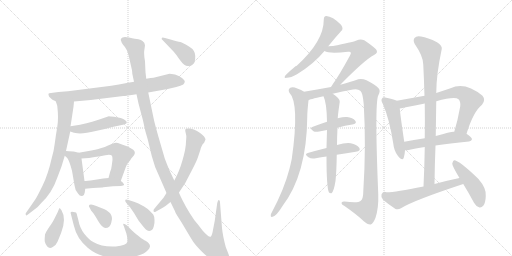
t = 0.00 s
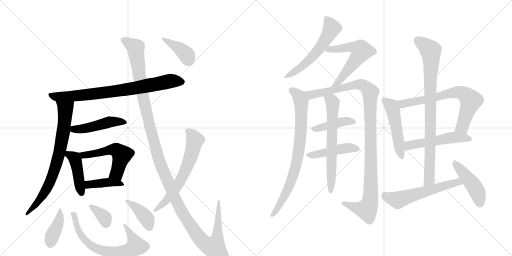
t = 3.87 s
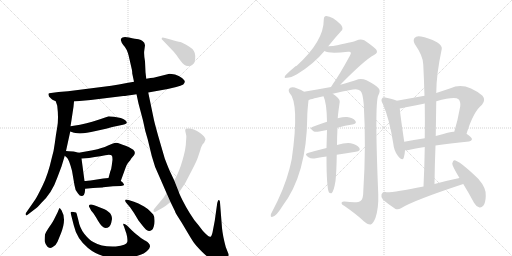
t = 7.75 s
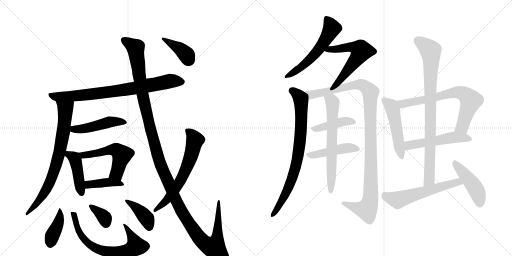
t = 11.62 s
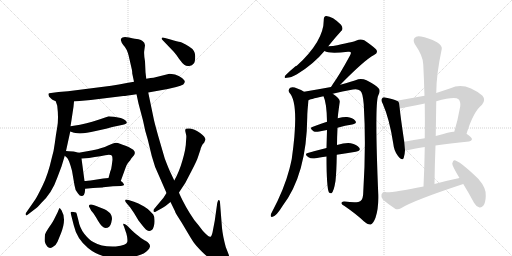
t = 15.49 s
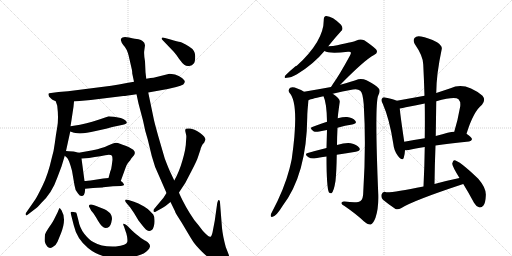
t = 19.37 s

The animated SVG that drew these frames (rendered in a browser with its animation timeline set to each time). Animation: 26 CSS @keyframes rules; one cycle of 19.37 s.

<svg version="1.1" viewBox="0 0 2048 1024" xmlns="http://www.w3.org/2000/svg">
  <g stroke="lightgray" stroke-dasharray="1,1" stroke-width="1" transform="scale(4, 4)">
    <line x1="0" y1="0" x2="256" y2="256"></line>
    <line x1="256" y1="0" x2="0" y2="256"></line>
    <line x1="128" y1="0" x2="128" y2="256"></line>
    <line x1="0" y1="128" x2="256" y2="128"></line>
    <line x1="256" y1="0" x2="512" y2="256"></line>
    <line x1="512" y1="0" x2="256" y2="256"></line>
    <line x1="384" y1="0" x2="384" y2="256"></line>
    <line x1="256" y1="128" x2="512" y2="128"></line>
  </g>
<g transform="scale(1, -1) translate(0, -850)">
   <style type="text/css">
    @keyframes keyframes0 {
      from {
       stroke: black;
       stroke-dashoffset: 788;
       stroke-width: 128;
       }
       72% {
       animation-timing-function: step-end;
       stroke: black;
       stroke-dashoffset: 0;
       stroke-width: 128;
       }
       to {
       stroke: black;
       stroke-width: 1024;
       }
       }
       #make-me-a-hanzi-animation-0 {
         animation: keyframes0 0.891276s both;
         animation-delay: 0.000000s;
         animation-timing-function: linear;
       }
    @keyframes keyframes1 {
      from {
       stroke: black;
       stroke-dashoffset: 756;
       stroke-width: 128;
       }
       71% {
       animation-timing-function: step-end;
       stroke: black;
       stroke-dashoffset: 0;
       stroke-width: 128;
       }
       to {
       stroke: black;
       stroke-width: 1024;
       }
       }
       #make-me-a-hanzi-animation-1 {
         animation: keyframes1 0.865234s both;
         animation-delay: 0.891276s;
         animation-timing-function: linear;
       }
    @keyframes keyframes2 {
      from {
       stroke: black;
       stroke-dashoffset: 470;
       stroke-width: 128;
       }
       60% {
       animation-timing-function: step-end;
       stroke: black;
       stroke-dashoffset: 0;
       stroke-width: 128;
       }
       to {
       stroke: black;
       stroke-width: 1024;
       }
       }
       #make-me-a-hanzi-animation-2 {
         animation: keyframes2 0.632487s both;
         animation-delay: 1.756510s;
         animation-timing-function: linear;
       }
    @keyframes keyframes3 {
      from {
       stroke: black;
       stroke-dashoffset: 433;
       stroke-width: 128;
       }
       58% {
       animation-timing-function: step-end;
       stroke: black;
       stroke-dashoffset: 0;
       stroke-width: 128;
       }
       to {
       stroke: black;
       stroke-width: 1024;
       }
       }
       #make-me-a-hanzi-animation-3 {
         animation: keyframes3 0.602376s both;
         animation-delay: 2.388997s;
         animation-timing-function: linear;
       }
    @keyframes keyframes4 {
      from {
       stroke: black;
       stroke-dashoffset: 537;
       stroke-width: 128;
       }
       64% {
       animation-timing-function: step-end;
       stroke: black;
       stroke-dashoffset: 0;
       stroke-width: 128;
       }
       to {
       stroke: black;
       stroke-width: 1024;
       }
       }
       #make-me-a-hanzi-animation-4 {
         animation: keyframes4 0.687012s both;
         animation-delay: 2.991374s;
         animation-timing-function: linear;
       }
    @keyframes keyframes5 {
      from {
       stroke: black;
       stroke-dashoffset: 406;
       stroke-width: 128;
       }
       57% {
       animation-timing-function: step-end;
       stroke: black;
       stroke-dashoffset: 0;
       stroke-width: 128;
       }
       to {
       stroke: black;
       stroke-width: 1024;
       }
       }
       #make-me-a-hanzi-animation-5 {
         animation: keyframes5 0.580404s both;
         animation-delay: 3.678385s;
         animation-timing-function: linear;
       }
    @keyframes keyframes6 {
      from {
       stroke: black;
       stroke-dashoffset: 402;
       stroke-width: 128;
       }
       57% {
       animation-timing-function: step-end;
       stroke: black;
       stroke-dashoffset: 0;
       stroke-width: 128;
       }
       to {
       stroke: black;
       stroke-width: 1024;
       }
       }
       #make-me-a-hanzi-animation-6 {
         animation: keyframes6 0.577148s both;
         animation-delay: 4.258789s;
         animation-timing-function: linear;
       }
    @keyframes keyframes7 {
      from {
       stroke: black;
       stroke-dashoffset: 689;
       stroke-width: 128;
       }
       69% {
       animation-timing-function: step-end;
       stroke: black;
       stroke-dashoffset: 0;
       stroke-width: 128;
       }
       to {
       stroke: black;
       stroke-width: 1024;
       }
       }
       #make-me-a-hanzi-animation-7 {
         animation: keyframes7 0.810710s both;
         animation-delay: 4.835938s;
         animation-timing-function: linear;
       }
    @keyframes keyframes8 {
      from {
       stroke: black;
       stroke-dashoffset: 352;
       stroke-width: 128;
       }
       53% {
       animation-timing-function: step-end;
       stroke: black;
       stroke-dashoffset: 0;
       stroke-width: 128;
       }
       to {
       stroke: black;
       stroke-width: 1024;
       }
       }
       #make-me-a-hanzi-animation-8 {
         animation: keyframes8 0.536458s both;
         animation-delay: 5.646647s;
         animation-timing-function: linear;
       }
    @keyframes keyframes9 {
      from {
       stroke: black;
       stroke-dashoffset: 396;
       stroke-width: 128;
       }
       56% {
       animation-timing-function: step-end;
       stroke: black;
       stroke-dashoffset: 0;
       stroke-width: 128;
       }
       to {
       stroke: black;
       stroke-width: 1024;
       }
       }
       #make-me-a-hanzi-animation-9 {
         animation: keyframes9 0.572266s both;
         animation-delay: 6.183105s;
         animation-timing-function: linear;
       }
    @keyframes keyframes10 {
      from {
       stroke: black;
       stroke-dashoffset: 1384;
       stroke-width: 128;
       }
       82% {
       animation-timing-function: step-end;
       stroke: black;
       stroke-dashoffset: 0;
       stroke-width: 128;
       }
       to {
       stroke: black;
       stroke-width: 1024;
       }
       }
       #make-me-a-hanzi-animation-10 {
         animation: keyframes10 1.376302s both;
         animation-delay: 6.755371s;
         animation-timing-function: linear;
       }
    @keyframes keyframes11 {
      from {
       stroke: black;
       stroke-dashoffset: 638;
       stroke-width: 128;
       }
       67% {
       animation-timing-function: step-end;
       stroke: black;
       stroke-dashoffset: 0;
       stroke-width: 128;
       }
       to {
       stroke: black;
       stroke-width: 1024;
       }
       }
       #make-me-a-hanzi-animation-11 {
         animation: keyframes11 0.769206s both;
         animation-delay: 8.131673s;
         animation-timing-function: linear;
       }
    @keyframes keyframes12 {
      from {
       stroke: black;
       stroke-dashoffset: 392;
       stroke-width: 128;
       }
       56% {
       animation-timing-function: step-end;
       stroke: black;
       stroke-dashoffset: 0;
       stroke-width: 128;
       }
       to {
       stroke: black;
       stroke-width: 1024;
       }
       }
       #make-me-a-hanzi-animation-12 {
         animation: keyframes12 0.569010s both;
         animation-delay: 8.900879s;
         animation-timing-function: linear;
       }
    @keyframes keyframes13 {
      from {
       stroke: black;
       stroke-dashoffset: 560;
       stroke-width: 128;
       }
       65% {
       animation-timing-function: step-end;
       stroke: black;
       stroke-dashoffset: 0;
       stroke-width: 128;
       }
       to {
       stroke: black;
       stroke-width: 1024;
       }
       }
       #make-me-a-hanzi-animation-13 {
         animation: keyframes13 0.705729s both;
         animation-delay: 9.469889s;
         animation-timing-function: linear;
       }
    @keyframes keyframes14 {
      from {
       stroke: black;
       stroke-dashoffset: 584;
       stroke-width: 128;
       }
       66% {
       animation-timing-function: step-end;
       stroke: black;
       stroke-dashoffset: 0;
       stroke-width: 128;
       }
       to {
       stroke: black;
       stroke-width: 1024;
       }
       }
       #make-me-a-hanzi-animation-14 {
         animation: keyframes14 0.725260s both;
         animation-delay: 10.175618s;
         animation-timing-function: linear;
       }
    @keyframes keyframes15 {
      from {
       stroke: black;
       stroke-dashoffset: 791;
       stroke-width: 128;
       }
       72% {
       animation-timing-function: step-end;
       stroke: black;
       stroke-dashoffset: 0;
       stroke-width: 128;
       }
       to {
       stroke: black;
       stroke-width: 1024;
       }
       }
       #make-me-a-hanzi-animation-15 {
         animation: keyframes15 0.893717s both;
         animation-delay: 10.900879s;
         animation-timing-function: linear;
       }
    @keyframes keyframes16 {
      from {
       stroke: black;
       stroke-dashoffset: 1100;
       stroke-width: 128;
       }
       78% {
       animation-timing-function: step-end;
       stroke: black;
       stroke-dashoffset: 0;
       stroke-width: 128;
       }
       to {
       stroke: black;
       stroke-width: 1024;
       }
       }
       #make-me-a-hanzi-animation-16 {
         animation: keyframes16 1.145182s both;
         animation-delay: 11.794596s;
         animation-timing-function: linear;
       }
    @keyframes keyframes17 {
      from {
       stroke: black;
       stroke-dashoffset: 421;
       stroke-width: 128;
       }
       58% {
       animation-timing-function: step-end;
       stroke: black;
       stroke-dashoffset: 0;
       stroke-width: 128;
       }
       to {
       stroke: black;
       stroke-width: 1024;
       }
       }
       #make-me-a-hanzi-animation-17 {
         animation: keyframes17 0.592611s both;
         animation-delay: 12.939779s;
         animation-timing-function: linear;
       }
    @keyframes keyframes18 {
      from {
       stroke: black;
       stroke-dashoffset: 455;
       stroke-width: 128;
       }
       60% {
       animation-timing-function: step-end;
       stroke: black;
       stroke-dashoffset: 0;
       stroke-width: 128;
       }
       to {
       stroke: black;
       stroke-width: 1024;
       }
       }
       #make-me-a-hanzi-animation-18 {
         animation: keyframes18 0.620280s both;
         animation-delay: 13.532389s;
         animation-timing-function: linear;
       }
    @keyframes keyframes19 {
      from {
       stroke: black;
       stroke-dashoffset: 648;
       stroke-width: 128;
       }
       68% {
       animation-timing-function: step-end;
       stroke: black;
       stroke-dashoffset: 0;
       stroke-width: 128;
       }
       to {
       stroke: black;
       stroke-width: 1024;
       }
       }
       #make-me-a-hanzi-animation-19 {
         animation: keyframes19 0.777344s both;
         animation-delay: 14.152669s;
         animation-timing-function: linear;
       }
    @keyframes keyframes20 {
      from {
       stroke: black;
       stroke-dashoffset: 496;
       stroke-width: 128;
       }
       62% {
       animation-timing-function: step-end;
       stroke: black;
       stroke-dashoffset: 0;
       stroke-width: 128;
       }
       to {
       stroke: black;
       stroke-width: 1024;
       }
       }
       #make-me-a-hanzi-animation-20 {
         animation: keyframes20 0.653646s both;
         animation-delay: 14.930013s;
         animation-timing-function: linear;
       }
    @keyframes keyframes21 {
      from {
       stroke: black;
       stroke-dashoffset: 702;
       stroke-width: 128;
       }
       70% {
       animation-timing-function: step-end;
       stroke: black;
       stroke-dashoffset: 0;
       stroke-width: 128;
       }
       to {
       stroke: black;
       stroke-width: 1024;
       }
       }
       #make-me-a-hanzi-animation-21 {
         animation: keyframes21 0.821289s both;
         animation-delay: 15.583659s;
         animation-timing-function: linear;
       }
    @keyframes keyframes22 {
      from {
       stroke: black;
       stroke-dashoffset: 518;
       stroke-width: 128;
       }
       63% {
       animation-timing-function: step-end;
       stroke: black;
       stroke-dashoffset: 0;
       stroke-width: 128;
       }
       to {
       stroke: black;
       stroke-width: 1024;
       }
       }
       #make-me-a-hanzi-animation-22 {
         animation: keyframes22 0.671549s both;
         animation-delay: 16.404948s;
         animation-timing-function: linear;
       }
    @keyframes keyframes23 {
      from {
       stroke: black;
       stroke-dashoffset: 863;
       stroke-width: 128;
       }
       74% {
       animation-timing-function: step-end;
       stroke: black;
       stroke-dashoffset: 0;
       stroke-width: 128;
       }
       to {
       stroke: black;
       stroke-width: 1024;
       }
       }
       #make-me-a-hanzi-animation-23 {
         animation: keyframes23 0.952311s both;
         animation-delay: 17.076497s;
         animation-timing-function: linear;
       }
    @keyframes keyframes24 {
      from {
       stroke: black;
       stroke-dashoffset: 574;
       stroke-width: 128;
       }
       65% {
       animation-timing-function: step-end;
       stroke: black;
       stroke-dashoffset: 0;
       stroke-width: 128;
       }
       to {
       stroke: black;
       stroke-width: 1024;
       }
       }
       #make-me-a-hanzi-animation-24 {
         animation: keyframes24 0.717122s both;
         animation-delay: 18.028809s;
         animation-timing-function: linear;
       }
    @keyframes keyframes25 {
      from {
       stroke: black;
       stroke-dashoffset: 454;
       stroke-width: 128;
       }
       60% {
       animation-timing-function: step-end;
       stroke: black;
       stroke-dashoffset: 0;
       stroke-width: 128;
       }
       to {
       stroke: black;
       stroke-width: 1024;
       }
       }
       #make-me-a-hanzi-animation-25 {
         animation: keyframes25 0.619466s both;
         animation-delay: 18.745931s;
         animation-timing-function: linear;
       }
</style>
<path d="M 296 444 L 363 450 L 493 466 Q 503 466 546 473 L 593 480 L 671 494 L 705 502 Q 724 507 733 512 Q 739 518 739 523 Q 740 528 728 538 Q 716 548 700 552 Q 684 555 678 555 L 614 539 Q 605 539 585 535 L 536 523 L 507 518 Q 475 511 445 507 L 272 485 L 234 482 L 204 478 Q 195 478 194 475 Q 193 472 196 464 L 204 456 Q 209 451 212 450 L 223 445 L 296 444 Z" fill="lightgray"></path> 
<path d="M 294 423 L 296 444 C 299 474 214 473 223 445 L 229 427 Q 235 376 229 342 Q 223 308 219 276 Q 215 243 207 218 Q 192 151 170 107 Q 148 62 141 52 L 105 0 Q 101 -4 103 -9 Q 105 -15 113 -7 L 139 13 Q 149 19 165 38 Q 208 78 229 139 L 246 184 L 259 227 L 264 246 L 281 324 L 282 345 L 286 370 L 294 423 Z" fill="lightgray"></path> 
<path d="M 281 324 L 296 319 L 309 317 Q 334 314 383 326 Q 432 337 449 342 L 492 351 Q 517 356 501 369 Q 494 374 483 378 L 456 383 Q 440 385 435 385 L 403 374 Q 376 364 320 351 L 282 345 C 252 340 253 333 281 324 Z" fill="lightgray"></path> 
<path d="M 259 227 L 269 218 Q 277 209 288 167 L 298 109 Q 300 88 312 76 Q 320 64 329 66 Q 338 69 339 80 L 341 95 L 338 126 L 326 216 C 323 237 323 237 315 239 L 299 243 Q 290 245 264 246 C 237 247 237 247 259 227 Z" fill="lightgray"></path> 
<path d="M 483 126 L 499 170 Q 507 194 514 201 Q 521 208 525 216 L 536 229 Q 544 242 533 251 Q 517 262 505 266 Q 494 269 480 275 Q 467 281 458 278 Q 449 275 430 267 Q 411 258 371 249 L 315 239 C 285 234 296 214 326 216 L 356 218 L 379 222 Q 402 224 421 229 Q 441 234 448 227 Q 450 221 450 211 L 447 188 Q 446 176 441 164 L 434 138 C 426 109 473 98 483 126 Z" fill="lightgray"></path> 
<path d="M 341 95 L 372 98 Q 412 100 413 101 L 452 105 L 484 106 Q 495 108 496 110 Q 497 112 493 117 Q 490 122 483 126 C 461 141 461 141 434 138 L 413 136 L 375 130 Q 346 126 338 126 C 308 125 311 92 341 95 Z" fill="lightgray"></path> 
<path d="M 246 9 L 239 18 Q 237 18 231 2 L 216 -28 Q 212 -37 197 -58 Q 183 -79 180 -88 Q 178 -107 179 -116 Q 181 -126 189 -136 Q 198 -146 211 -138 Q 225 -130 230 -117 L 244 -83 Q 267 -26 246 9 Z" fill="lightgray"></path> 
<path d="M 299 1 Q 297 2 294 2 Q 280 5 283 -4 L 295 -51 Q 307 -105 352 -142 Q 397 -179 459 -182 Q 497 -184 519 -180 Q 575 -171 592 -150 Q 598 -144 600 -136 Q 601 -124 582 -113 Q 575 -111 554 -94 Q 534 -78 529 -73 L 508 -52 Q 498 -44 494 -45 Q 491 -47 496 -56 L 503 -77 Q 505 -79 508 -95 Q 511 -111 509 -118 Q 507 -131 463 -136 Q 408 -139 373 -118 Q 356 -109 337 -85 Q 319 -62 313 -29 L 308 -10 Q 308 -6 306 -4 Q 307 1 299 1 Z" fill="lightgray"></path> 
<path d="M 445 -41 L 448 -26 Q 448 -9 436 1 Q 424 11 418 13 L 395 22 Q 360 39 356 28 Q 355 24 357 22 L 365 7 L 371 0 Q 376 -5 392 -33 Q 409 -62 422 -62 Q 440 -62 445 -41 Z" fill="lightgray"></path> 
<path d="M 536 43 L 514 50 Q 502 54 501 50 Q 500 45 504 40 L 521 20 L 536 -2 L 554 -32 L 572 -55 Q 585 -71 592 -73 Q 600 -75 607 -70 Q 612 -68 615 -56 Q 619 -44 618 -30 Q 618 -16 613 -8 Q 587 21 565 30 Q 557 35 536 43 Z" fill="lightgray"></path> 
<path d="M 546 473 L 554 436 L 572 368 Q 580 326 591 292 L 607 226 Q 619 178 639 140 L 666 78 L 682 42 L 700 5 Q 700 2 713 -19 Q 727 -40 746 -73 Q 766 -107 775 -120 Q 784 -133 807 -156 Q 831 -180 854 -194 Q 877 -208 892 -209 Q 907 -210 911 -206 Q 923 -194 915 -169 L 903 -138 Q 891 -93 888 -62 L 880 40 Q 880 47 877 49 Q 874 51 872 47 L 869 38 L 859 -33 L 850 -80 Q 846 -96 842 -97 Q 833 -98 811 -73 Q 789 -44 781 -35 Q 774 -26 758 -1 Q 743 23 730 49 Q 717 75 716 80 L 697 128 L 681 162 Q 673 179 659 216 L 634 302 Q 618 359 615 374 L 593 480 L 585 535 L 582 561 L 580 605 Q 575 633 577 647 L 580 669 L 577 679 L 570 686 Q 565 691 554 693 Q 543 694 516 700 Q 490 706 484 695 Q 482 689 485 685 Q 485 681 493 670 Q 508 655 515 626 L 528 569 Q 529 562 529 556 L 536 523 L 546 473 Z" fill="lightgray"></path> 
<path d="M 666 78 L 654 59 L 618 16 Q 613 11 614 5 Q 616 -1 624 4 L 642 14 Q 650 18 662 26 L 682 42 L 716 80 L 741 118 L 766 166 Q 788 208 792 222 L 801 249 Q 802 250 802 253 Q 802 256 810 272 L 817 280 Q 821 290 822 291 Q 822 303 799 319 Q 776 334 760 336 Q 745 337 743 335 Q 740 330 741 326 L 745 308 Q 746 306 744 284 Q 744 257 730 209 Q 716 160 697 128 L 666 78 Z" fill="lightgray"></path> 
<path d="M 651 689 L 695 643 Q 704 633 716 615 Q 729 597 737 591 Q 746 584 757 586 Q 769 588 775 596 Q 781 603 781 626 Q 781 649 756 664 Q 731 679 721 682 Q 711 684 682 692 L 660 698 Q 649 703 647 698 Q 645 693 651 689 Z" fill="lightgray"></path> 
<path d="M 1313 665 Q 1340 699 1364 725 Q 1376 735 1364 751 Q 1330 785 1305 786 Q 1295 785 1295 771 Q 1296 687 1187 587 Q 1181 587 1142 549 Q 1133 536 1147 539 Q 1163 539 1188 553 Q 1254 593 1298 646 L 1313 665 Z" fill="lightgray"></path> 
<path d="M 1361 511 Q 1458 610 1496 630 Q 1515 639 1504 653 Q 1491 666 1457 689 Q 1441 696 1426 688 Q 1419 684 1349 669 Q 1333 666 1313 665 C 1283 663 1270 657 1298 646 Q 1316 634 1392 643 Q 1399 644 1402 642 Q 1406 638 1400 628 Q 1357 549 1331 513 Q 1327 507 1324 502 C 1308 477 1340 490 1361 511 Z" fill="lightgray"></path> 
<path d="M 1216 483 Q 1206 490 1189 496 Q 1171 505 1161 499 Q 1151 492 1157 480 Q 1199 438 1167 214 Q 1163 195 1158 175 Q 1137 94 1088 2 Q 1084 -4 1083 -10 Q 1082 -20 1090 -17 Q 1106 -14 1130 26 Q 1227 153 1229 382 Q 1229 403 1234 449 C 1236 472 1236 472 1216 483 Z" fill="lightgray"></path> 
<path d="M 1331 475 Q 1368 485 1412 492 Q 1431 496 1441 487 Q 1451 481 1455 432 Q 1465 267 1453 81 Q 1453 54 1442 46 Q 1432 37 1378 44 Q 1365 45 1366 37 Q 1367 31 1378 26 Q 1427 -8 1454 -34 Q 1472 -50 1483 -48 Q 1493 -45 1502 -21 Q 1515 18 1513 74 Q 1498 435 1513 468 Q 1523 487 1515 496 Q 1505 509 1466 529 Q 1450 536 1433 533 Q 1408 524 1361 511 L 1324 502 Q 1270 492 1216 483 C 1186 478 1205 440 1234 449 Q 1235 452 1294 465 L 1331 475 Z" fill="lightgray"></path> 
<path d="M 1350 339 Q 1381 348 1409 352 Q 1430 356 1421 367 Q 1411 380 1388 382 Q 1373 383 1351 377 L 1308 363 Q 1277 353 1249 342 Q 1236 338 1254 325 Q 1261 321 1277 324 Q 1292 328 1308 330 L 1350 339 Z" fill="lightgray"></path> 
<path d="M 1347 231 Q 1387 238 1423 243 Q 1445 247 1437 259 Q 1427 272 1403 277 Q 1382 280 1348 270 L 1306 258 Q 1266 248 1231 238 Q 1215 234 1234 221 Q 1244 214 1263 217 Q 1285 221 1306 224 L 1347 231 Z" fill="lightgray"></path> 
<path d="M 1348 270 Q 1348 298 1350 339 L 1351 377 Q 1351 387 1359 443 Q 1360 456 1331 475 C 1307 492 1283 493 1294 465 Q 1307 438 1308 363 L 1308 330 Q 1307 297 1306 258 L 1306 224 Q 1306 98 1316 80 Q 1320 76 1326 77 Q 1335 83 1342 126 Q 1346 163 1347 231 L 1348 270 Z" fill="lightgray"></path> 
<path d="M 1587 447 Q 1575 453 1545 459 Q 1532 463 1529 457 Q 1522 451 1531 435 Q 1558 374 1573 276 Q 1576 246 1592 226 Q 1610 204 1615 219 Q 1619 231 1620 249 L 1617 283 Q 1602 383 1599 416 C 1596 443 1596 443 1587 447 Z" fill="lightgray"></path> 
<path d="M 1866 315 Q 1894 405 1928 431 Q 1944 450 1930 467 Q 1860 525 1802 497 Q 1772 487 1745 478 L 1698 467 Q 1643 457 1587 447 C 1557 442 1569 411 1599 416 Q 1611 417 1623 421 Q 1659 428 1699 436 L 1745 445 Q 1820 466 1834 453 Q 1843 444 1841 425 Q 1831 368 1817 323 C 1808 294 1857 286 1866 315 Z" fill="lightgray"></path> 
<path d="M 1742 268 Q 1797 277 1876 284 Q 1886 285 1888 293 Q 1888 300 1866 315 L 1817 323 Q 1811 326 1743 306 L 1699 297 Q 1654 290 1617 283 C 1588 277 1590 248 1620 249 Q 1627 249 1635 250 Q 1660 257 1699 262 L 1742 268 Z" fill="lightgray"></path> 
<path d="M 1738 114 Q 1739 193 1742 268 L 1743 306 Q 1744 376 1745 445 L 1745 478 Q 1745 551 1767 654 Q 1770 666 1748 681 Q 1711 700 1684 704 Q 1666 708 1658 698 Q 1651 689 1659 674 Q 1693 625 1693 592 Q 1696 531 1698 467 L 1699 436 Q 1700 369 1699 297 L 1699 262 Q 1698 186 1694 104 C 1693 74 1738 84 1738 114 Z" fill="lightgray"></path> 
<path d="M 1838 138 Q 1789 128 1738 114 L 1694 104 Q 1577 80 1545 81 Q 1532 87 1526 72 Q 1523 59 1532 51 Q 1551 35 1582 14 Q 1592 10 1604 17 Q 1650 47 1853 114 C 1881 123 1867 144 1838 138 Z" fill="lightgray"></path> 
<path d="M 1853 114 Q 1874 80 1896 39 Q 1903 26 1916 21 Q 1925 18 1933 27 Q 1942 37 1943 65 Q 1947 96 1913 135 Q 1835 210 1816 209 Q 1812 208 1809 196 Q 1808 187 1838 138 L 1853 114 Z" fill="lightgray"></path> 
      <clipPath id="make-me-a-hanzi-clip-0">
      <path d="M 296 444 L 363 450 L 493 466 Q 503 466 546 473 L 593 480 L 671 494 L 705 502 Q 724 507 733 512 Q 739 518 739 523 Q 740 528 728 538 Q 716 548 700 552 Q 684 555 678 555 L 614 539 Q 605 539 585 535 L 536 523 L 507 518 Q 475 511 445 507 L 272 485 L 234 482 L 204 478 Q 195 478 194 475 Q 193 472 196 464 L 204 456 Q 209 451 212 450 L 223 445 L 296 444 Z" fill="lightgray"></path>
      </clipPath>
      <path clip-path="url(#make-me-a-hanzi-clip-0)" d="M 201 471 L 225 463 L 341 470 L 515 493 L 679 526 L 727 522 " fill="none" id="make-me-a-hanzi-animation-0" stroke-dasharray="660 1320" stroke-linecap="round"></path>

      <clipPath id="make-me-a-hanzi-clip-1">
      <path d="M 294 423 L 296 444 C 299 474 214 473 223 445 L 229 427 Q 235 376 229 342 Q 223 308 219 276 Q 215 243 207 218 Q 192 151 170 107 Q 148 62 141 52 L 105 0 Q 101 -4 103 -9 Q 105 -15 113 -7 L 139 13 Q 149 19 165 38 Q 208 78 229 139 L 246 184 L 259 227 L 264 246 L 281 324 L 282 345 L 286 370 L 294 423 Z" fill="lightgray"></path>
      </clipPath>
      <path clip-path="url(#make-me-a-hanzi-clip-1)" d="M 230 442 L 261 414 L 256 341 L 235 227 L 190 100 L 151 41 L 107 -5 " fill="none" id="make-me-a-hanzi-animation-1" stroke-dasharray="628 1256" stroke-linecap="round"></path>

      <clipPath id="make-me-a-hanzi-clip-2">
      <path d="M 281 324 L 296 319 L 309 317 Q 334 314 383 326 Q 432 337 449 342 L 492 351 Q 517 356 501 369 Q 494 374 483 378 L 456 383 Q 440 385 435 385 L 403 374 Q 376 364 320 351 L 282 345 C 252 340 253 333 281 324 Z" fill="lightgray"></path>
      </clipPath>
      <path clip-path="url(#make-me-a-hanzi-clip-2)" d="M 289 339 L 295 333 L 326 334 L 437 362 L 497 360 " fill="none" id="make-me-a-hanzi-animation-2" stroke-dasharray="342 684" stroke-linecap="round"></path>

      <clipPath id="make-me-a-hanzi-clip-3">
      <path d="M 259 227 L 269 218 Q 277 209 288 167 L 298 109 Q 300 88 312 76 Q 320 64 329 66 Q 338 69 339 80 L 341 95 L 338 126 L 326 216 C 323 237 323 237 315 239 L 299 243 Q 290 245 264 246 C 237 247 237 247 259 227 Z" fill="lightgray"></path>
      </clipPath>
      <path clip-path="url(#make-me-a-hanzi-clip-3)" d="M 271 239 L 301 211 L 326 77 " fill="none" id="make-me-a-hanzi-animation-3" stroke-dasharray="305 610" stroke-linecap="round"></path>

      <clipPath id="make-me-a-hanzi-clip-4">
      <path d="M 483 126 L 499 170 Q 507 194 514 201 Q 521 208 525 216 L 536 229 Q 544 242 533 251 Q 517 262 505 266 Q 494 269 480 275 Q 467 281 458 278 Q 449 275 430 267 Q 411 258 371 249 L 315 239 C 285 234 296 214 326 216 L 356 218 L 379 222 Q 402 224 421 229 Q 441 234 448 227 Q 450 221 450 211 L 447 188 Q 446 176 441 164 L 434 138 C 426 109 473 98 483 126 Z" fill="lightgray"></path>
      </clipPath>
      <path clip-path="url(#make-me-a-hanzi-clip-4)" d="M 323 236 L 334 229 L 348 230 L 446 252 L 475 244 L 488 230 L 472 172 L 467 157 L 442 143 " fill="none" id="make-me-a-hanzi-animation-4" stroke-dasharray="409 818" stroke-linecap="round"></path>

      <clipPath id="make-me-a-hanzi-clip-5">
      <path d="M 341 95 L 372 98 Q 412 100 413 101 L 452 105 L 484 106 Q 495 108 496 110 Q 497 112 493 117 Q 490 122 483 126 C 461 141 461 141 434 138 L 413 136 L 375 130 Q 346 126 338 126 C 308 125 311 92 341 95 Z" fill="lightgray"></path>
      </clipPath>
      <path clip-path="url(#make-me-a-hanzi-clip-5)" d="M 342 119 L 363 112 L 436 121 L 474 118 L 489 111 " fill="none" id="make-me-a-hanzi-animation-5" stroke-dasharray="278 556" stroke-linecap="round"></path>

      <clipPath id="make-me-a-hanzi-clip-6">
      <path d="M 246 9 L 239 18 Q 237 18 231 2 L 216 -28 Q 212 -37 197 -58 Q 183 -79 180 -88 Q 178 -107 179 -116 Q 181 -126 189 -136 Q 198 -146 211 -138 Q 225 -130 230 -117 L 244 -83 Q 267 -26 246 9 Z" fill="lightgray"></path>
      </clipPath>
      <path clip-path="url(#make-me-a-hanzi-clip-6)" d="M 242 13 L 235 -38 L 208 -96 L 201 -126 " fill="none" id="make-me-a-hanzi-animation-6" stroke-dasharray="274 548" stroke-linecap="round"></path>

      <clipPath id="make-me-a-hanzi-clip-7">
      <path d="M 299 1 Q 297 2 294 2 Q 280 5 283 -4 L 295 -51 Q 307 -105 352 -142 Q 397 -179 459 -182 Q 497 -184 519 -180 Q 575 -171 592 -150 Q 598 -144 600 -136 Q 601 -124 582 -113 Q 575 -111 554 -94 Q 534 -78 529 -73 L 508 -52 Q 498 -44 494 -45 Q 491 -47 496 -56 L 503 -77 Q 505 -79 508 -95 Q 511 -111 509 -118 Q 507 -131 463 -136 Q 408 -139 373 -118 Q 356 -109 337 -85 Q 319 -62 313 -29 L 308 -10 Q 308 -6 306 -4 Q 307 1 299 1 Z" fill="lightgray"></path>
      </clipPath>
      <path clip-path="url(#make-me-a-hanzi-clip-7)" d="M 292 -8 L 318 -82 L 334 -105 L 378 -141 L 427 -157 L 469 -160 L 509 -154 L 544 -135 L 501 -49 " fill="none" id="make-me-a-hanzi-animation-7" stroke-dasharray="561 1122" stroke-linecap="round"></path>

      <clipPath id="make-me-a-hanzi-clip-8">
      <path d="M 445 -41 L 448 -26 Q 448 -9 436 1 Q 424 11 418 13 L 395 22 Q 360 39 356 28 Q 355 24 357 22 L 365 7 L 371 0 Q 376 -5 392 -33 Q 409 -62 422 -62 Q 440 -62 445 -41 Z" fill="lightgray"></path>
      </clipPath>
      <path clip-path="url(#make-me-a-hanzi-clip-8)" d="M 362 26 L 414 -16 L 424 -43 " fill="none" id="make-me-a-hanzi-animation-8" stroke-dasharray="224 448" stroke-linecap="round"></path>

      <clipPath id="make-me-a-hanzi-clip-9">
      <path d="M 536 43 L 514 50 Q 502 54 501 50 Q 500 45 504 40 L 521 20 L 536 -2 L 554 -32 L 572 -55 Q 585 -71 592 -73 Q 600 -75 607 -70 Q 612 -68 615 -56 Q 619 -44 618 -30 Q 618 -16 613 -8 Q 587 21 565 30 Q 557 35 536 43 Z" fill="lightgray"></path>
      </clipPath>
      <path clip-path="url(#make-me-a-hanzi-clip-9)" d="M 508 47 L 585 -22 L 597 -57 " fill="none" id="make-me-a-hanzi-animation-9" stroke-dasharray="268 536" stroke-linecap="round"></path>

      <clipPath id="make-me-a-hanzi-clip-10">
      <path d="M 546 473 L 554 436 L 572 368 Q 580 326 591 292 L 607 226 Q 619 178 639 140 L 666 78 L 682 42 L 700 5 Q 700 2 713 -19 Q 727 -40 746 -73 Q 766 -107 775 -120 Q 784 -133 807 -156 Q 831 -180 854 -194 Q 877 -208 892 -209 Q 907 -210 911 -206 Q 923 -194 915 -169 L 903 -138 Q 891 -93 888 -62 L 880 40 Q 880 47 877 49 Q 874 51 872 47 L 869 38 L 859 -33 L 850 -80 Q 846 -96 842 -97 Q 833 -98 811 -73 Q 789 -44 781 -35 Q 774 -26 758 -1 Q 743 23 730 49 Q 717 75 716 80 L 697 128 L 681 162 Q 673 179 659 216 L 634 302 Q 618 359 615 374 L 593 480 L 585 535 L 582 561 L 580 605 Q 575 633 577 647 L 580 669 L 577 679 L 570 686 Q 565 691 554 693 Q 543 694 516 700 Q 490 706 484 695 Q 482 689 485 685 Q 485 681 493 670 Q 508 655 515 626 L 528 569 Q 529 562 529 556 L 536 523 L 546 473 Z" fill="lightgray"></path>
      </clipPath>
      <path clip-path="url(#make-me-a-hanzi-clip-10)" d="M 493 691 L 542 657 L 568 483 L 598 348 L 636 209 L 700 57 L 736 -12 L 801 -106 L 828 -129 L 857 -140 L 870 -101 L 876 44 " fill="none" id="make-me-a-hanzi-animation-10" stroke-dasharray="1256 2512" stroke-linecap="round"></path>

      <clipPath id="make-me-a-hanzi-clip-11">
      <path d="M 666 78 L 654 59 L 618 16 Q 613 11 614 5 Q 616 -1 624 4 L 642 14 Q 650 18 662 26 L 682 42 L 716 80 L 741 118 L 766 166 Q 788 208 792 222 L 801 249 Q 802 250 802 253 Q 802 256 810 272 L 817 280 Q 821 290 822 291 Q 822 303 799 319 Q 776 334 760 336 Q 745 337 743 335 Q 740 330 741 326 L 745 308 Q 746 306 744 284 Q 744 257 730 209 Q 716 160 697 128 L 666 78 Z" fill="lightgray"></path>
      </clipPath>
      <path clip-path="url(#make-me-a-hanzi-clip-11)" d="M 747 329 L 769 309 L 779 290 L 750 186 L 719 123 L 682 68 L 619 9 " fill="none" id="make-me-a-hanzi-animation-11" stroke-dasharray="510 1020" stroke-linecap="round"></path>

      <clipPath id="make-me-a-hanzi-clip-12">
      <path d="M 651 689 L 695 643 Q 704 633 716 615 Q 729 597 737 591 Q 746 584 757 586 Q 769 588 775 596 Q 781 603 781 626 Q 781 649 756 664 Q 731 679 721 682 Q 711 684 682 692 L 660 698 Q 649 703 647 698 Q 645 693 651 689 Z" fill="lightgray"></path>
      </clipPath>
      <path clip-path="url(#make-me-a-hanzi-clip-12)" d="M 654 696 L 734 643 L 756 610 " fill="none" id="make-me-a-hanzi-animation-12" stroke-dasharray="264 528" stroke-linecap="round"></path>

      <clipPath id="make-me-a-hanzi-clip-13">
      <path d="M 1313 665 Q 1340 699 1364 725 Q 1376 735 1364 751 Q 1330 785 1305 786 Q 1295 785 1295 771 Q 1296 687 1187 587 Q 1181 587 1142 549 Q 1133 536 1147 539 Q 1163 539 1188 553 Q 1254 593 1298 646 L 1313 665 Z" fill="lightgray"></path>
      </clipPath>
      <path clip-path="url(#make-me-a-hanzi-clip-13)" d="M 1307 774 L 1327 737 L 1300 687 L 1232 605 L 1152 548 " fill="none" id="make-me-a-hanzi-animation-13" stroke-dasharray="432 864" stroke-linecap="round"></path>

      <clipPath id="make-me-a-hanzi-clip-14">
      <path d="M 1361 511 Q 1458 610 1496 630 Q 1515 639 1504 653 Q 1491 666 1457 689 Q 1441 696 1426 688 Q 1419 684 1349 669 Q 1333 666 1313 665 C 1283 663 1270 657 1298 646 Q 1316 634 1392 643 Q 1399 644 1402 642 Q 1406 638 1400 628 Q 1357 549 1331 513 Q 1327 507 1324 502 C 1308 477 1340 490 1361 511 Z" fill="lightgray"></path>
      </clipPath>
      <path clip-path="url(#make-me-a-hanzi-clip-14)" d="M 1304 649 L 1365 659 L 1379 656 L 1388 662 L 1423 659 L 1442 650 L 1429 618 L 1374 545 L 1330 506 " fill="none" id="make-me-a-hanzi-animation-14" stroke-dasharray="456 912" stroke-linecap="round"></path>

      <clipPath id="make-me-a-hanzi-clip-15">
      <path d="M 1216 483 Q 1206 490 1189 496 Q 1171 505 1161 499 Q 1151 492 1157 480 Q 1199 438 1167 214 Q 1163 195 1158 175 Q 1137 94 1088 2 Q 1084 -4 1083 -10 Q 1082 -20 1090 -17 Q 1106 -14 1130 26 Q 1227 153 1229 382 Q 1229 403 1234 449 C 1236 472 1236 472 1216 483 Z" fill="lightgray"></path>
      </clipPath>
      <path clip-path="url(#make-me-a-hanzi-clip-15)" d="M 1168 488 L 1196 463 L 1204 439 L 1205 355 L 1194 237 L 1172 149 L 1148 86 L 1115 23 L 1091 -9 " fill="none" id="make-me-a-hanzi-animation-15" stroke-dasharray="663 1326" stroke-linecap="round"></path>

      <clipPath id="make-me-a-hanzi-clip-16">
      <path d="M 1331 475 Q 1368 485 1412 492 Q 1431 496 1441 487 Q 1451 481 1455 432 Q 1465 267 1453 81 Q 1453 54 1442 46 Q 1432 37 1378 44 Q 1365 45 1366 37 Q 1367 31 1378 26 Q 1427 -8 1454 -34 Q 1472 -50 1483 -48 Q 1493 -45 1502 -21 Q 1515 18 1513 74 Q 1498 435 1513 468 Q 1523 487 1515 496 Q 1505 509 1466 529 Q 1450 536 1433 533 Q 1408 524 1361 511 L 1324 502 Q 1270 492 1216 483 C 1186 478 1205 440 1234 449 Q 1235 452 1294 465 L 1331 475 Z" fill="lightgray"></path>
      </clipPath>
      <path clip-path="url(#make-me-a-hanzi-clip-16)" d="M 1224 480 L 1242 471 L 1278 475 L 1434 513 L 1464 501 L 1482 478 L 1481 48 L 1467 12 L 1436 16 L 1374 38 " fill="none" id="make-me-a-hanzi-animation-16" stroke-dasharray="972 1944" stroke-linecap="round"></path>

      <clipPath id="make-me-a-hanzi-clip-17">
      <path d="M 1350 339 Q 1381 348 1409 352 Q 1430 356 1421 367 Q 1411 380 1388 382 Q 1373 383 1351 377 L 1308 363 Q 1277 353 1249 342 Q 1236 338 1254 325 Q 1261 321 1277 324 Q 1292 328 1308 330 L 1350 339 Z" fill="lightgray"></path>
      </clipPath>
      <path clip-path="url(#make-me-a-hanzi-clip-17)" d="M 1252 334 L 1373 364 L 1413 361 " fill="none" id="make-me-a-hanzi-animation-17" stroke-dasharray="293 586" stroke-linecap="round"></path>

      <clipPath id="make-me-a-hanzi-clip-18">
      <path d="M 1347 231 Q 1387 238 1423 243 Q 1445 247 1437 259 Q 1427 272 1403 277 Q 1382 280 1348 270 L 1306 258 Q 1266 248 1231 238 Q 1215 234 1234 221 Q 1244 214 1263 217 Q 1285 221 1306 224 L 1347 231 Z" fill="lightgray"></path>
      </clipPath>
      <path clip-path="url(#make-me-a-hanzi-clip-18)" d="M 1232 229 L 1375 257 L 1406 259 L 1427 253 " fill="none" id="make-me-a-hanzi-animation-18" stroke-dasharray="327 654" stroke-linecap="round"></path>

      <clipPath id="make-me-a-hanzi-clip-19">
      <path d="M 1348 270 Q 1348 298 1350 339 L 1351 377 Q 1351 387 1359 443 Q 1360 456 1331 475 C 1307 492 1283 493 1294 465 Q 1307 438 1308 363 L 1308 330 Q 1307 297 1306 258 L 1306 224 Q 1306 98 1316 80 Q 1320 76 1326 77 Q 1335 83 1342 126 Q 1346 163 1347 231 L 1348 270 Z" fill="lightgray"></path>
      </clipPath>
      <path clip-path="url(#make-me-a-hanzi-clip-19)" d="M 1301 463 L 1331 436 L 1323 84 " fill="none" id="make-me-a-hanzi-animation-19" stroke-dasharray="520 1040" stroke-linecap="round"></path>

      <clipPath id="make-me-a-hanzi-clip-20">
      <path d="M 1587 447 Q 1575 453 1545 459 Q 1532 463 1529 457 Q 1522 451 1531 435 Q 1558 374 1573 276 Q 1576 246 1592 226 Q 1610 204 1615 219 Q 1619 231 1620 249 L 1617 283 Q 1602 383 1599 416 C 1596 443 1596 443 1587 447 Z" fill="lightgray"></path>
      </clipPath>
      <path clip-path="url(#make-me-a-hanzi-clip-20)" d="M 1538 449 L 1565 425 L 1571 409 L 1604 225 " fill="none" id="make-me-a-hanzi-animation-20" stroke-dasharray="368 736" stroke-linecap="round"></path>

      <clipPath id="make-me-a-hanzi-clip-21">
      <path d="M 1866 315 Q 1894 405 1928 431 Q 1944 450 1930 467 Q 1860 525 1802 497 Q 1772 487 1745 478 L 1698 467 Q 1643 457 1587 447 C 1557 442 1569 411 1599 416 Q 1611 417 1623 421 Q 1659 428 1699 436 L 1745 445 Q 1820 466 1834 453 Q 1843 444 1841 425 Q 1831 368 1817 323 C 1808 294 1857 286 1866 315 Z" fill="lightgray"></path>
      </clipPath>
      <path clip-path="url(#make-me-a-hanzi-clip-21)" d="M 1595 444 L 1613 435 L 1816 480 L 1837 481 L 1856 474 L 1883 448 L 1849 343 L 1824 328 " fill="none" id="make-me-a-hanzi-animation-21" stroke-dasharray="574 1148" stroke-linecap="round"></path>

      <clipPath id="make-me-a-hanzi-clip-22">
      <path d="M 1742 268 Q 1797 277 1876 284 Q 1886 285 1888 293 Q 1888 300 1866 315 L 1817 323 Q 1811 326 1743 306 L 1699 297 Q 1654 290 1617 283 C 1588 277 1590 248 1620 249 Q 1627 249 1635 250 Q 1660 257 1699 262 L 1742 268 Z" fill="lightgray"></path>
      </clipPath>
      <path clip-path="url(#make-me-a-hanzi-clip-22)" d="M 1627 255 L 1639 270 L 1800 299 L 1857 300 L 1878 293 " fill="none" id="make-me-a-hanzi-animation-22" stroke-dasharray="390 780" stroke-linecap="round"></path>

      <clipPath id="make-me-a-hanzi-clip-23">
      <path d="M 1738 114 Q 1739 193 1742 268 L 1743 306 Q 1744 376 1745 445 L 1745 478 Q 1745 551 1767 654 Q 1770 666 1748 681 Q 1711 700 1684 704 Q 1666 708 1658 698 Q 1651 689 1659 674 Q 1693 625 1693 592 Q 1696 531 1698 467 L 1699 436 Q 1700 369 1699 297 L 1699 262 Q 1698 186 1694 104 C 1693 74 1738 84 1738 114 Z" fill="lightgray"></path>
      </clipPath>
      <path clip-path="url(#make-me-a-hanzi-clip-23)" d="M 1671 688 L 1723 647 L 1725 617 L 1718 138 L 1700 112 " fill="none" id="make-me-a-hanzi-animation-23" stroke-dasharray="735 1470" stroke-linecap="round"></path>

      <clipPath id="make-me-a-hanzi-clip-24">
      <path d="M 1838 138 Q 1789 128 1738 114 L 1694 104 Q 1577 80 1545 81 Q 1532 87 1526 72 Q 1523 59 1532 51 Q 1551 35 1582 14 Q 1592 10 1604 17 Q 1650 47 1853 114 C 1881 123 1867 144 1838 138 Z" fill="lightgray"></path>
      </clipPath>
      <path clip-path="url(#make-me-a-hanzi-clip-24)" d="M 1539 70 L 1591 50 L 1806 116 L 1831 121 L 1840 114 " fill="none" id="make-me-a-hanzi-animation-24" stroke-dasharray="446 892" stroke-linecap="round"></path>

      <clipPath id="make-me-a-hanzi-clip-25">
      <path d="M 1853 114 Q 1874 80 1896 39 Q 1903 26 1916 21 Q 1925 18 1933 27 Q 1942 37 1943 65 Q 1947 96 1913 135 Q 1835 210 1816 209 Q 1812 208 1809 196 Q 1808 187 1838 138 L 1853 114 Z" fill="lightgray"></path>
      </clipPath>
      <path clip-path="url(#make-me-a-hanzi-clip-25)" d="M 1817 200 L 1895 108 L 1911 78 L 1920 36 " fill="none" id="make-me-a-hanzi-animation-25" stroke-dasharray="326 652" stroke-linecap="round"></path>

</g>
</svg>
